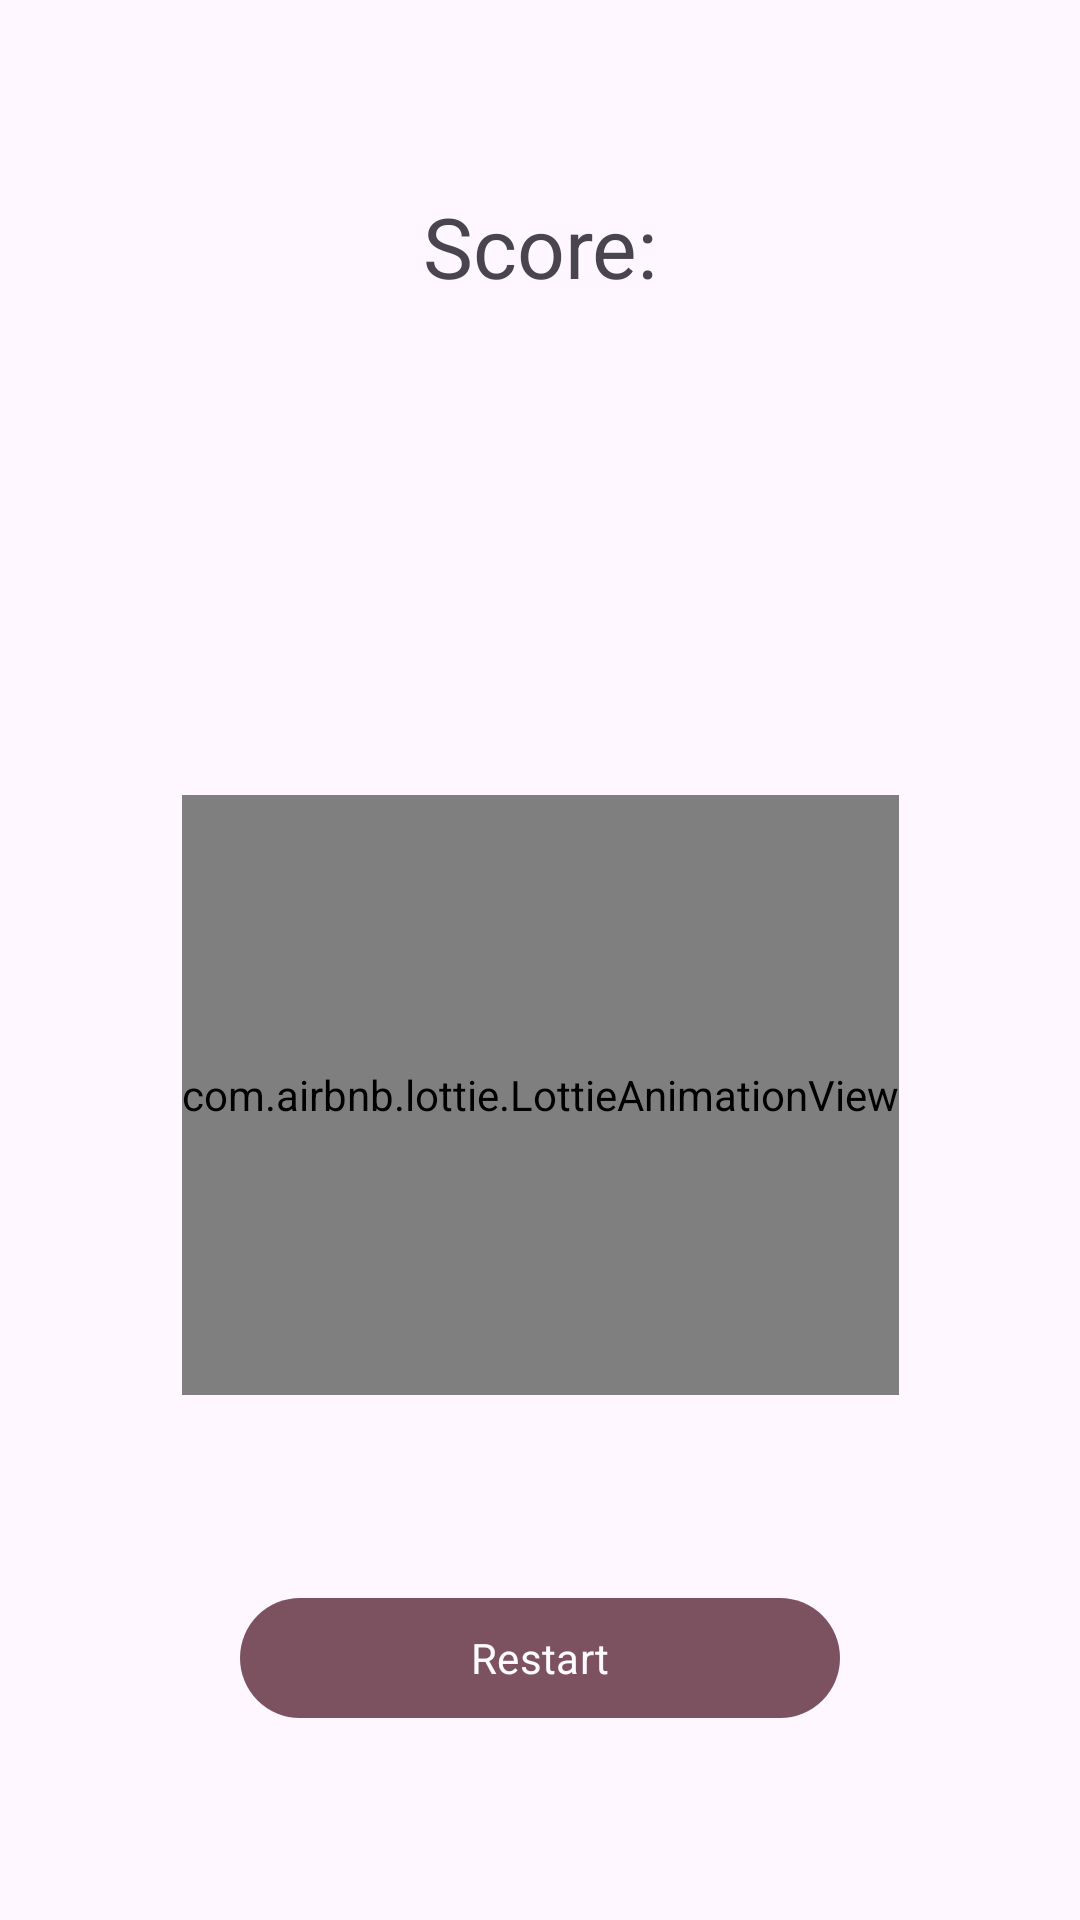

This screen was rendered from an Android layout file. Write that file and the resources it references.
<!-- AndroidManifest.xml: application theme Theme.M9_quiz_localization -->
<!-- res/layout/fragment_result.xml -->
<?xml version="1.0" encoding="utf-8"?>
<androidx.constraintlayout.widget.ConstraintLayout xmlns:android="http://schemas.android.com/apk/res/android"
    xmlns:app="http://schemas.android.com/apk/res-auto"
    xmlns:tools="http://schemas.android.com/tools"
    android:id="@+id/constraint"
    android:layout_width="match_parent"
    android:layout_height="match_parent"
    tools:context=".ResultFragment">

    <androidx.appcompat.widget.AppCompatTextView
        android:id="@+id/resultTitle"
        android:layout_width="wrap_content"
        android:layout_height="wrap_content"
        app:layout_constraintTop_toTopOf="parent"
        app:layout_constraintBottom_toTopOf="@id/result"
        app:layout_constraintStart_toStartOf="parent"
        app:layout_constraintEnd_toEndOf="parent"
        android:text="@string/result_title"
        style="@style/resultStyle" />

    <androidx.appcompat.widget.AppCompatTextView
        android:id="@+id/result"
        android:layout_width="wrap_content"
        android:layout_height="wrap_content"
        app:layout_constraintTop_toBottomOf="@+id/resultTitle"
        app:layout_constraintBottom_toTopOf="@+id/lottie_view"
        app:layout_constraintStart_toStartOf="parent"
        app:layout_constraintEnd_toEndOf="parent"
        style="@style/resultStyle" />

    <com.airbnb.lottie.LottieAnimationView
        android:id="@+id/lottie_view"
        android:layout_width="wrap_content"
        android:layout_height="200dp"
        app:lottie_rawRes="@raw/lottie_logo"
        app:lottie_loop="true"
        app:lottie_autoPlay="true"
        app:layout_constraintTop_toBottomOf="@id/result"
        app:layout_constraintBottom_toTopOf="@+id/backToStartButton"
        app:layout_constraintStart_toStartOf="parent"
        app:layout_constraintEnd_toEndOf="parent" />

    <com.google.android.material.button.MaterialButton
        android:id="@+id/backToStartButton"
        android:layout_width="200dp"
        android:layout_height="wrap_content"
        android:text="@string/back_to_start_button"
        app:layout_constraintTop_toBottomOf="@id/lottie_view"
        app:layout_constraintBottom_toBottomOf="parent"
        app:layout_constraintStart_toStartOf="parent"
        app:layout_constraintEnd_toEndOf="parent" />

</androidx.constraintlayout.widget.ConstraintLayout>
<!-- resources referenced by this layout -->
<resources>
  <string name="back_to_start_button">Restart</string>
  <string name="result_title">Score:</string>
  <style name="resultStyle">
          <item name="android:textSize">28sp</item>
          <item name="fontFamily">@font/opensans_bold</item>
      </style>
  <style name="Theme.M9_quiz_localization" parent="Base.Theme.M9_quiz_localization" />
  <style name="Base.Theme.M9_quiz_localization" parent="Theme.Material3.DayNight.NoActionBar">
          <item name="colorPrimary">@color/primary</item>
          <item name="colorOnPrimary">@color/whiteBackground</item>
          <item name="colorSecondary">@color/violet</item>
          <item name="fontFamily">@font/opensans_regular</item>
  
  
      </style>
  <color name="primary">#7D5260</color>
  <color name="whiteBackground">#FFFBFE</color>
  <color name="violet">#BB86FC</color>
</resources>
